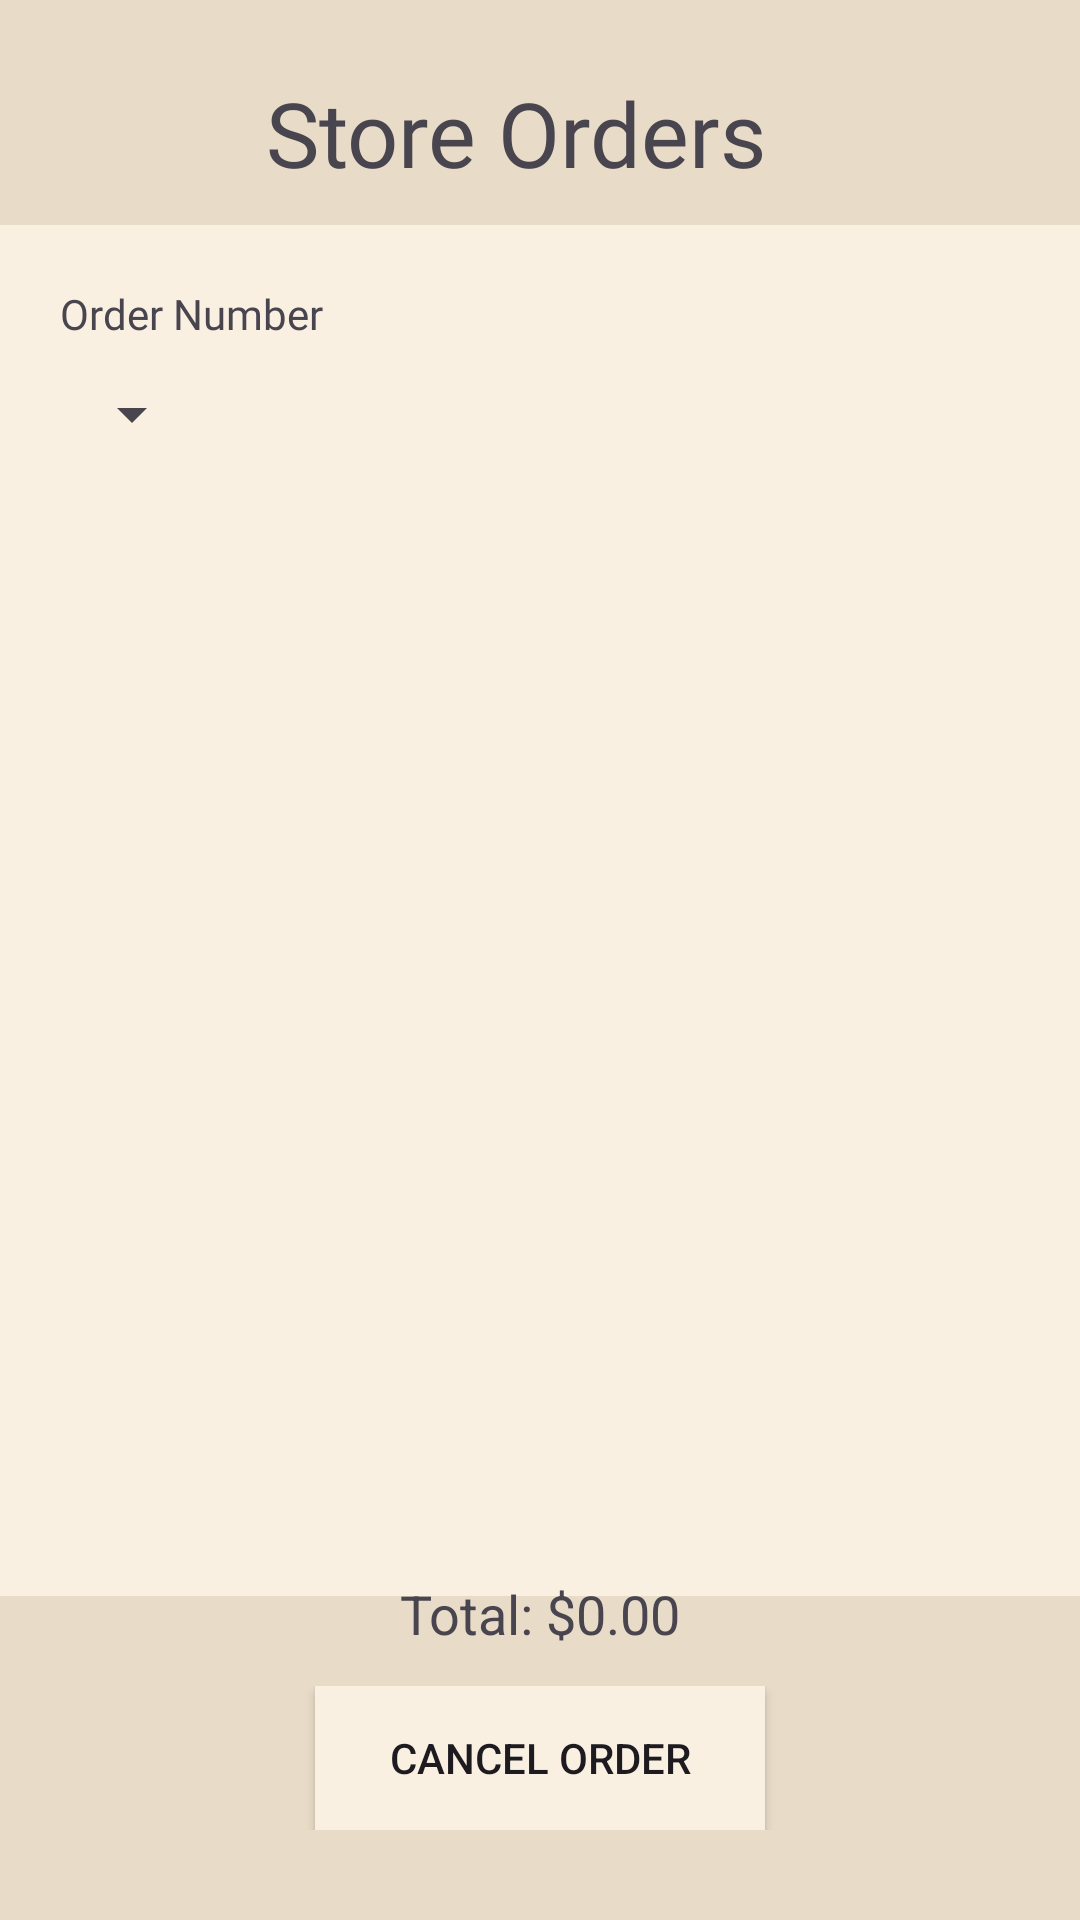

Android layout source for this screen:
<!-- AndroidManifest.xml: application theme Theme.RUCafeAndriod -->
<!-- res/layout/store_orders.xml -->
<?xml version="1.0" encoding="utf-8"?>
<androidx.constraintlayout.widget.ConstraintLayout xmlns:android="http://schemas.android.com/apk/res/android"
    xmlns:app="http://schemas.android.com/apk/res-auto"
    xmlns:tools="http://schemas.android.com/tools"
    android:layout_width="match_parent"
    android:layout_height="match_parent"
    android:background="@color/cream_dark"
    tools:context=".StoreOrdersActivity">

    <TextView
        android:id="@+id/textView8"
        android:layout_width="wrap_content"
        android:layout_height="wrap_content"
        android:layout_marginTop="24dp"
        android:layout_marginEnd="16dp"

        android:fontFamily="@font/wnggfont"
        android:text="@string/store_orders"
        android:textSize="30sp"

        app:layout_constraintEnd_toEndOf="parent"
        app:layout_constraintStart_toStartOf="parent"
        app:layout_constraintTop_toTopOf="parent" />

    <LinearLayout
        android:layout_width="match_parent"
        android:layout_height="wrap_content"
        android:layout_marginTop="75dp"
        android:background="@color/cream_light"
        android:orientation="vertical"
        android:paddingTop="20dp"
        app:layout_constraintEnd_toEndOf="parent"
        app:layout_constraintStart_toStartOf="parent"
        app:layout_constraintTop_toTopOf="parent">

        <TextView
            android:id="@+id/order_num_header"
            android:layout_width="match_parent"
            android:layout_height="wrap_content"
            android:layout_marginStart="20dp"
            android:fontFamily="@font/wnggfont"
            android:text="@string/order_num" />

        <Spinner
            android:id="@+id/order_nums_spinner"
            android:layout_width="wrap_content"
            android:layout_height="48dp"
            android:layout_marginStart="20dp" />

        <Space
            android:layout_width="match_parent"
            android:layout_height="20dp" />

        <ListView
            android:id="@+id/store_orders_display"
            android:layout_width="match_parent"
            android:layout_height="350dp" />
    </LinearLayout>

    <LinearLayout
        android:id="@+id/linearLayout3"
        android:layout_width="match_parent"
        android:layout_height="wrap_content"
        android:layout_marginBottom="30dp"
        android:orientation="horizontal"
        android:paddingLeft="30dp"
        android:paddingRight="30dp"
        android:gravity="center"
        app:layout_constraintBottom_toBottomOf="parent">

        <androidx.appcompat.widget.AppCompatButton
            android:id="@+id/delete"
            android:layout_width="150dp"
            android:layout_height="wrap_content"
            android:background="@color/cream_light"
            android:text="@string/cancel"
            tools:ignore="VisualLintButtonSize" />

    </LinearLayout>

    <TextView
        android:id="@+id/store_total"
        android:layout_width="wrap_content"
        android:layout_height="wrap_content"
        android:layout_marginBottom="90dp"
        android:text="@string/total_default"
        android:textSize="18dp"
        app:layout_constraintBottom_toBottomOf="parent"
        app:layout_constraintEnd_toEndOf="parent"
        app:layout_constraintStart_toStartOf="parent" />
</androidx.constraintlayout.widget.ConstraintLayout>
<!-- resources referenced by this layout -->
<resources>
  <color name="cream_dark">#e8dbc8</color>
  <color name="cream_light">#faf0e1</color>
  <string name="cancel">Cancel Order</string>
  <string name="order_num">Order Number</string>
  <string name="store_orders">Store Orders</string>
  <string name="total_default">Total: $0.00</string>
  <style name="Theme.RUCafeAndriod" parent="Base.Theme.RUCafeAndriod" />
  <style name="Base.Theme.RUCafeAndriod" parent="Theme.Material3.DayNight.NoActionBar">
          
          
      </style>
</resources>
